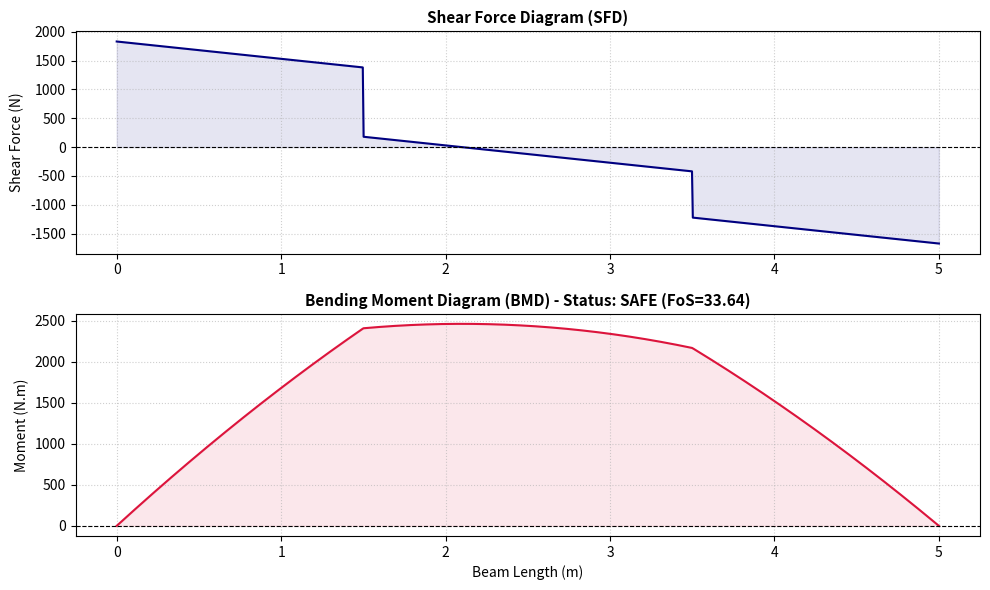

Write Python code to recreate this figure.
import numpy as np
import matplotlib.pyplot as plt

# Material Yield Strength Database (MPa)
MATERIALS = {
    "Structural_Steel_S235": {"name": "Structural Steel (S235)", "yield": 235.0},
    "Structural_Steel_S355": {"name": "Structural Steel (S355)", "yield": 355.0},
    "Aluminum_6061_T6": {"name": "Aluminum (6061-T6)", "yield": 276.0},
    "Cast_Iron": {"name": "Cast Iron", "yield": 150.0}
}

def analyze_advanced_beam(length, point_loads, q_load, width, height, material_key="Aluminum_6061_T6"):
    x = np.linspace(0, length, 1000)
    
    # 1. Reaction Forces
    total_point_force = sum([f for f, p in point_loads])
    total_q_force = q_load * length
    
    moment_about_r1 = sum([f * p for f, p in point_loads]) + (q_load * length * (length / 2.0))
    R2 = moment_about_r1 / length
    R1 = (total_point_force + total_q_force) - R2
    
    # 2. Shear Force & Bending Moment Diagrams
    shear_force = np.zeros_like(x)
    bending_moment = np.zeros_like(x)
    
    for i, xi in enumerate(x):
        V = R1 - (q_load * xi)
        for f, p in point_loads:
            if xi >= p:
                V -= f
        shear_force[i] = V
        
        M = (R1 * xi) - (q_load * (xi ** 2) / 2.0)
        for f, p in point_loads:
            if xi >= p:
                M -= f * (xi - p)
        bending_moment[i] = M
        
    max_moment = np.max(bending_moment)
    max_moment_pos = x[np.argmax(bending_moment)]
    
    # 3. Mechanical & Stress Calculations
    I = (width * (height ** 3)) / 12.0
    y = height / 2.0
    sigma_max_pa = (max_moment * y) / I
    sigma_max_mpa = sigma_max_pa / 1e6
    
    mat = MATERIALS.get(material_key, MATERIALS["Aluminum_6061_T6"])
    sigma_yield = mat["yield"]
    FoS = sigma_yield / sigma_max_mpa if sigma_max_mpa > 0 else float('inf')
    is_safe = FoS >= 1.5
    
    # 4. English Console Output
    print("==================================================")
    print("       AutoRDM - Structural Analysis Report       ")
    print("==================================================")
    print(f"* Selected Material : {mat['name']}")
    print(f"* Material Yield Strength (σy) : {sigma_yield:.1f} MPa")
    print(f"* Left Reaction Force (R1)     : {R1:.2f} N")
    print(f"* Right Reaction Force (R2)    : {R2:.2f} N")
    print(f"* Max Bending Moment (M_max)   : {max_moment:.2f} N.m (at x = {max_moment_pos:.2f} m)")
    print(f"* Max Normal Stress (σ_max)    : {sigma_max_mpa:.2f} MPa")
    print(f"* Factor of Safety (FoS)       : {FoS:.2f}")
    status_str = "SAFE (Acceptable FoS)" if is_safe else "UNSAFE (Structural Risk)"
    print(f"* Mechanical Verdict           : [{status_str}]")
    print("==================================================")
    
    # 5. Plotting Diagrams
    plt.figure(figsize=(10, 6))
    
    # SFD
    plt.subplot(2, 1, 1)
    plt.plot(x, shear_force, color='navy', linewidth=1.5, label='SFD')
    plt.fill_between(x, shear_force, color='navy', alpha=0.1)
    plt.axhline(0, color='black', linewidth=0.8, linestyle='--')
    plt.title("Shear Force Diagram (SFD)", fontsize=11, fontweight='bold')
    plt.ylabel("Shear Force (N)")
    plt.grid(True, linestyle=':', alpha=0.6)
    
    # BMD
    plt.subplot(2, 1, 2)
    plt.plot(x, bending_moment, color='crimson', linewidth=1.5, label='BMD')
    plt.fill_between(x, bending_moment, color='crimson', alpha=0.1)
    plt.axhline(0, color='black', linewidth=0.8, linestyle='--')
    status_text = "SAFE" if is_safe else "UNSAFE"
    plt.title(f"Bending Moment Diagram (BMD) - Status: {status_text} (FoS={FoS:.2f})", fontsize=11, fontweight='bold')
    plt.xlabel("Beam Length (m)")
    plt.ylabel("Moment (N.m)")
    plt.grid(True, linestyle=':', alpha=0.6)
    
    plt.tight_layout()
    plt.savefig("advanced_beam_analysis.png", dpi=300)
    plt.show()

if __name__ == "__main__":
    analyze_advanced_beam(
        length=5.0,
        point_loads=[(1200.0, 1.5), (800.0, 3.5)],
        q_load=300.0,
        width=0.08,
        height=0.15,
        material_key="Aluminum_6061_T6"
    )
